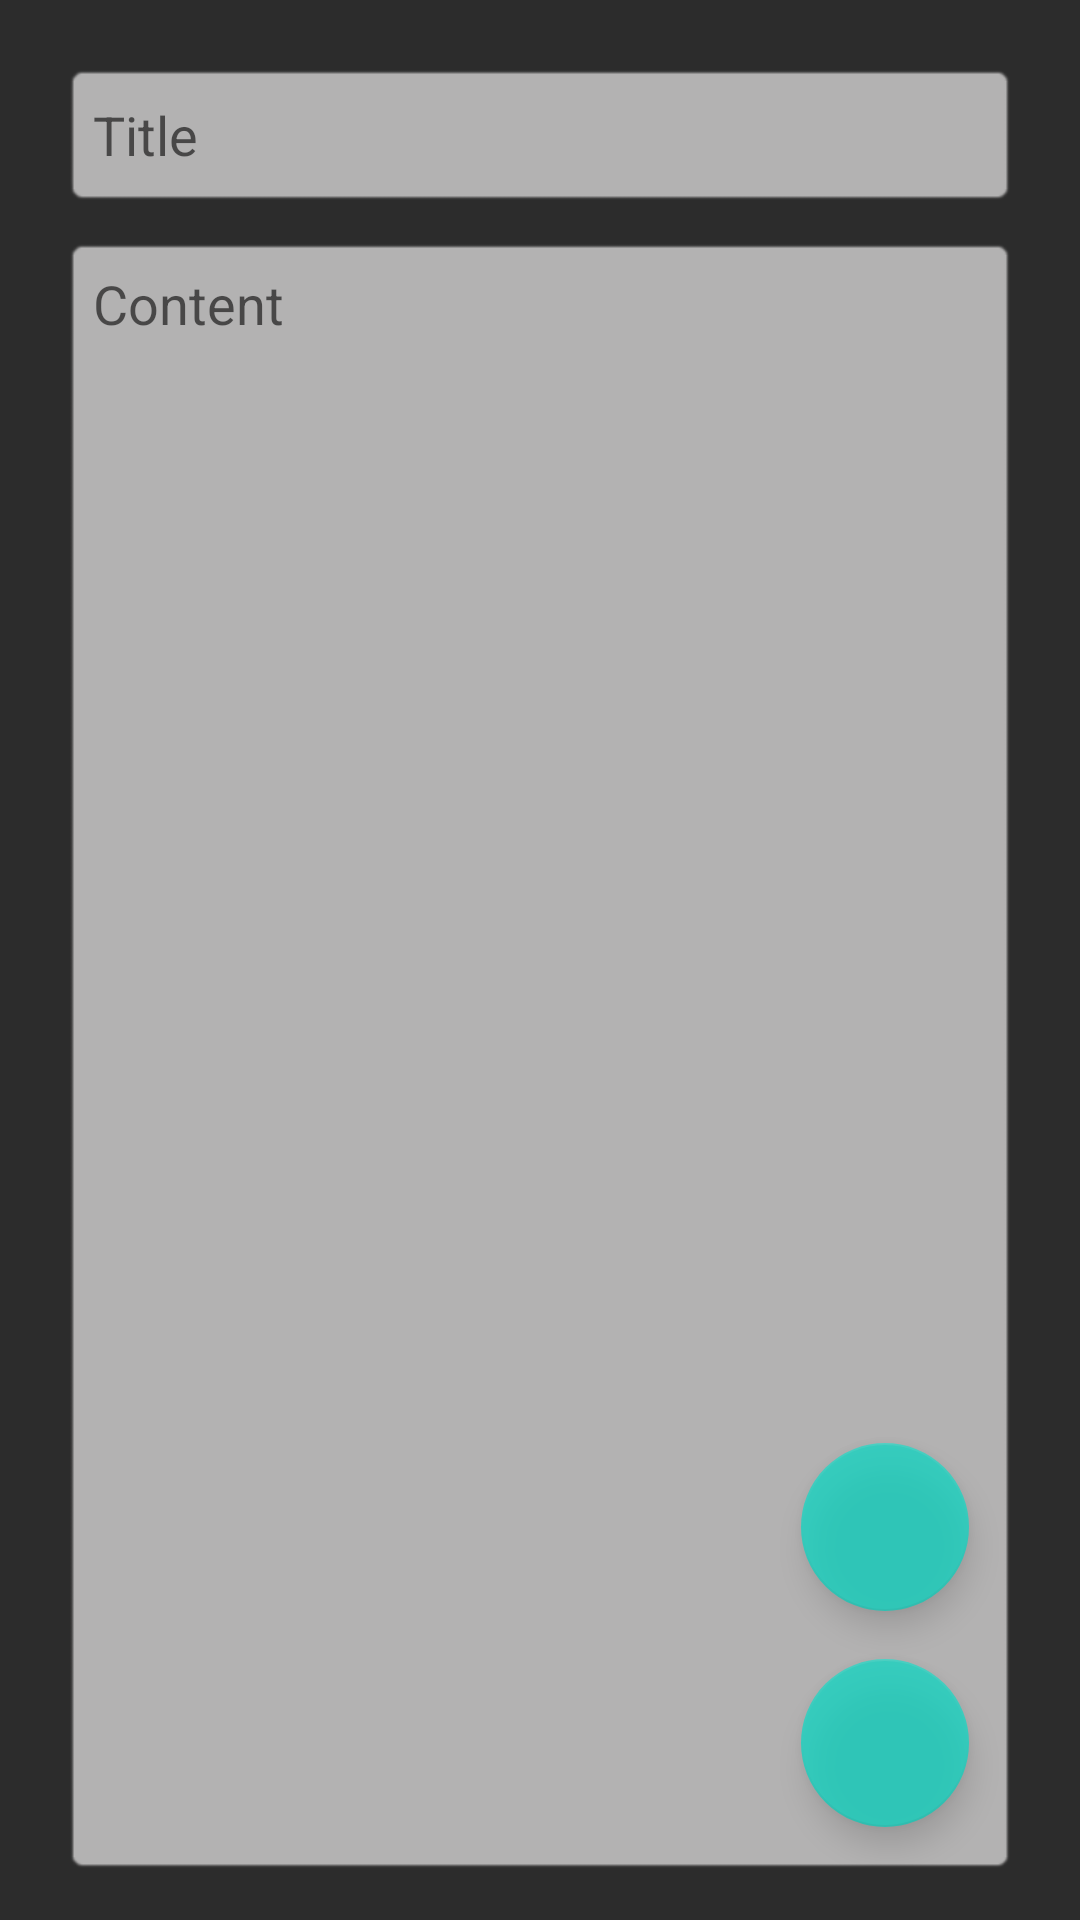

Here is an Android app screen rendered from its layout file. Give the layout XML and the strings, colors and styles it references.
<!-- AndroidManifest.xml: application theme Theme.Notepad -->
<!-- res/layout/activity_edit.xml -->
<?xml version="1.0" encoding="utf-8"?>
<androidx.constraintlayout.widget.ConstraintLayout xmlns:android="http://schemas.android.com/apk/res/android"
    xmlns:app="http://schemas.android.com/apk/res-auto"
    xmlns:tools="http://schemas.android.com/tools"
    android:layout_width="match_parent"
    android:layout_height="match_parent"
    android:background="@color/main_back"
    android:padding="5dp"
    tools:context=".EditActivity">

    <EditText
        android:id="@+id/edTitle"
        android:layout_width="0dp"
        android:layout_height="wrap_content"
        android:layout_margin="16dp"
        android:background="@android:drawable/editbox_background"
        android:backgroundTint="@color/dark_white"
        android:ems="10"
        android:inputType="textPersonName"
        android:minHeight="48dp"
        android:padding="10dp"
        android:hint="@string/title"
        app:layout_constraintEnd_toEndOf="parent"
        app:layout_constraintStart_toStartOf="parent"
        app:layout_constraintTop_toBottomOf="@+id/addPhotoLayout" />


    <EditText
        android:id="@+id/edContent"
        android:layout_width="0dp"
        android:layout_height="0dp"
        android:layout_marginTop="10dp"
        android:layout_marginBottom="10dp"
        android:background="@android:drawable/editbox_background"
        android:backgroundTint="@color/dark_white"
        android:ems="10"
        android:gravity="start|top"
        android:hint="@string/content"
        android:inputType="textMultiLine|text"
        android:padding="10dp"
        app:layout_constraintBottom_toBottomOf="parent"
        app:layout_constraintEnd_toEndOf="@+id/edTitle"
        app:layout_constraintHorizontal_bias="0.0"
        app:layout_constraintStart_toStartOf="@+id/edTitle"
        app:layout_constraintTop_toBottomOf="@+id/edTitle"
        app:layout_constraintVertical_bias="0.0" />

    <com.google.android.material.floatingactionbutton.FloatingActionButton
        android:id="@+id/btnSave"
        android:layout_width="wrap_content"
        android:layout_height="wrap_content"
        android:layout_marginEnd="16dp"
        android:layout_marginBottom="16dp"
        android:alpha="0.7"
        android:clickable="true"
        android:onClick="onClickSave"
        app:layout_constraintBottom_toBottomOf="@+id/edContent"
        app:layout_constraintEnd_toEndOf="@+id/edContent"
        app:srcCompat="@drawable/ic_save" />

    <com.google.android.material.floatingactionbutton.FloatingActionButton
        android:id="@+id/btnAddPhoto"
        android:layout_width="wrap_content"
        android:layout_height="wrap_content"
        android:layout_margin="16dp"
        android:layout_marginEnd="24dp"
        android:layout_marginBottom="16dp"
        android:alpha="0.7"
        android:clickable="true"
        android:onClick="onClickAddPhoto"
        app:layout_constraintBottom_toTopOf="@+id/btnSave"
        app:layout_constraintEnd_toEndOf="@+id/edContent"
        app:layout_constraintHorizontal_bias="1.0"
        app:layout_constraintStart_toStartOf="@+id/btnSave"
        app:srcCompat="@drawable/ic_add_photo" />

    <androidx.constraintlayout.widget.Guideline
        android:id="@+id/guideline2"
        android:layout_width="wrap_content"
        android:layout_height="wrap_content"
        android:orientation="horizontal"
        app:layout_constraintGuide_percent="0.35" />

    <androidx.constraintlayout.widget.ConstraintLayout
        android:id="@+id/addPhotoLayout"
        android:layout_width="0dp"
        android:layout_height="0dp"
        android:layout_margin="16dp"
        android:background="@android:drawable/editbox_background"
        android:backgroundTint="@color/light_grey"
        android:visibility="gone"
        app:layout_constraintBottom_toTopOf="@+id/guideline2"
        app:layout_constraintEnd_toEndOf="parent"
        app:layout_constraintStart_toStartOf="parent"
        app:layout_constraintTop_toTopOf="parent"
        app:layout_constraintVertical_bias="0.0">

        <ImageView
            android:id="@+id/photo"
            android:layout_width="match_parent"
            android:layout_height="0dp"
            android:layout_margin="0dp"
            android:backgroundTint="@color/light_grey"
            android:padding="5dp"
            android:scaleType="fitCenter"
            android:visibility="visible"
            app:layout_constraintBottom_toBottomOf="parent"
            app:layout_constraintEnd_toEndOf="parent"
            app:layout_constraintStart_toStartOf="parent"
            app:layout_constraintTop_toTopOf="parent"
            tools:srcCompat="@tools:sample/avatars" />

        <ImageButton
            android:id="@+id/btnDeletePhoto"
            android:layout_width="wrap_content"
            android:layout_height="wrap_content"
            android:layout_margin="8dp"
            android:backgroundTint="@color/main_back"
            android:onClick="onClickDeletePhoto"
            app:layout_constraintBottom_toBottomOf="@+id/photo"
            app:layout_constraintEnd_toEndOf="@+id/photo"
            app:layout_constraintHorizontal_bias="0.963"
            app:layout_constraintStart_toStartOf="@+id/photo"
            app:layout_constraintTop_toTopOf="@+id/photo"
            app:layout_constraintVertical_bias="0.076"
            android:alpha="0.7"
            app:srcCompat="@android:drawable/ic_menu_delete" />

        <ImageButton
            android:id="@+id/btnEditPhoto"
            android:layout_width="wrap_content"
            android:layout_height="wrap_content"
            android:backgroundTint="@color/main_back"
            android:onClick="onClickEditPhoto"
            app:layout_constraintBottom_toBottomOf="@+id/photo"
            app:layout_constraintEnd_toEndOf="@+id/photo"
            app:layout_constraintHorizontal_bias="0.937"
            app:layout_constraintStart_toStartOf="@+id/photo"
            app:layout_constraintTop_toTopOf="@+id/photo"
            app:layout_constraintVertical_bias="0.923"
            android:alpha="0.7"
            app:srcCompat="@android:drawable/ic_menu_edit" />

    </androidx.constraintlayout.widget.ConstraintLayout>
</androidx.constraintlayout.widget.ConstraintLayout>
<!-- resources referenced by this layout -->
<resources>
  <color name="dark_white">#B3B2B2</color>
  <color name="light_grey">#7C7C7C</color>
  <color name="main_back">#2C2C2C</color>
  <string name="content">Content</string>
  <string name="title">Title</string>
  <style name="Theme.Notepad" parent="Theme.MaterialComponents.DayNight.DarkActionBar">
          
          <item name="colorPrimary">@color/purple_500</item>
          <item name="colorPrimaryVariant">@color/purple_700</item>
          <item name="colorOnPrimary">@color/white</item>
          
          <item name="colorSecondary">@color/teal_200</item>
          <item name="colorSecondaryVariant">@color/teal_700</item>
          <item name="colorOnSecondary">@color/black</item>
          
          <item name="android:statusBarColor" tools:targetApi="l">?attr/colorPrimaryVariant</item>
          <item name="android:windowFullscreen">true</item>
          <item name="windowNoTitle">true</item>
          <item name="windowActionBar">false</item>
          
      </style>
  <color name="purple_500">#FF6200EE</color>
  <color name="purple_700">#FF3700B3</color>
  <color name="white">#FFFFFFFF</color>
  <color name="teal_200">#FF03DAC5</color>
  <color name="teal_700">#FF018786</color>
  <color name="black">#FF000000</color>
</resources>
